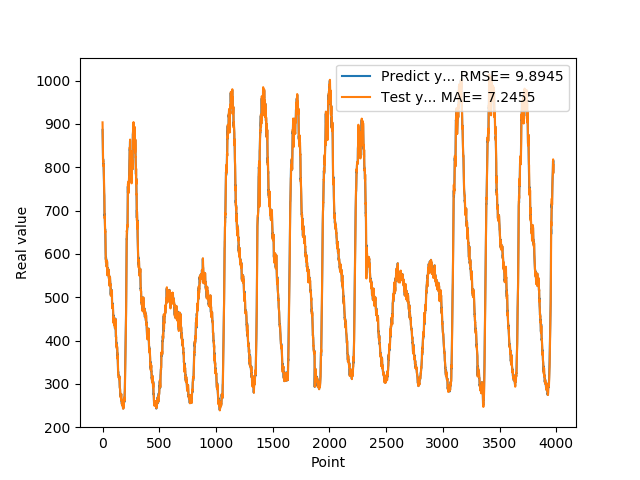

The file beside this chart, header and first rows:
8.863310000000000173e+02, 9.037357177734375000e+02
8.749517499999999472e+02, 8.836235351562500000e+02
8.559713749999999663e+02, 8.727434692382812500e+02
8.264569999999999936e+02, 8.522959594726562500e+02
8.165542500000000246e+02, 8.211146240234375000e+02
8.175349999999999682e+02, 8.129819335937500000e+02
8.189716250000000173e+02, 8.143013305664062500e+02
8.117733749999999873e+02, 8.155714111328125000e+02
8.055446249999999964e+02, 8.077988281250000000e+02
8.077357500000000528e+02, 8.023039550781250000e+02
7.976343749999999773e+02, 8.059763793945312500e+02
7.838461250000000291e+02, 7.948330078125000000e+02
7.721285000000000309e+02, 7.810822753906250000e+02
7.507611249999999927e+02, 7.694937133789062500e+02
7.407604999999999791e+02, 7.465012207031250000e+02
7.381630000000000109e+02, 7.370261230468750000e+02
7.041353749999999536e+02, 7.343305053710937500e+02
6.932297499999999673e+02, 6.966788940429687500e+02
6.878118749999999864e+02, 6.878271484375000000e+02
6.917001249999999573e+02, 6.819363403320312500e+02
6.766833749999999554e+02, 6.865107421875000000e+02
6.708157499999999800e+02, 6.701431884765625000e+02
6.551849999999999454e+02, 6.658640747070312500e+02
6.573795000000000073e+02, 6.496361694335937500e+02
6.533229999999999791e+02, 6.535510864257812500e+02
6.320700000000000500e+02, 6.490056152343750000e+02
6.240037499999999682e+02, 6.268615112304687500e+02
6.030702499999999873e+02, 6.197459106445312500e+02
5.963207499999999754e+02, 5.970793457031250000e+02
5.869681249999999864e+02, 5.907657470703125000e+02
5.926625000000000227e+02, 5.805309448242187500e+02
5.916618750000000091e+02, 5.870521240234375000e+02
5.874909999999999854e+02, 5.859124755859375000e+02
5.876982500000000300e+02, 5.825048828125000000e+02
5.829348750000000337e+02, 5.840874633789062500e+02
5.739001250000000027e+02, 5.799565429687500000e+02
5.757517500000000155e+02, 5.712602539062500000e+02
5.715187499999999545e+02, 5.739365234375000000e+02
5.772662500000000136e+02, 5.690655517578125000e+02
5.841861249999999472e+02, 5.754395751953125000e+02
5.791162500000000364e+02, 5.825353393554687500e+02
5.605193749999999682e+02, 5.774482421875000000e+02
5.519288749999999482e+02, 5.586445312500000000e+02
5.668337500000000091e+02, 5.502958374023437500e+02
5.660897499999999809e+02, 5.655449218750000000e+02
5.613295000000000528e+02, 5.635165405273437500e+02
5.675281250000000455e+02, 5.590202026367187500e+02
5.664259999999999309e+02, 5.661495971679687500e+02
5.583079999999999927e+02, 5.648874511718750000e+02
5.596131249999999682e+02, 5.569526977539062500e+02
5.598730000000000473e+02, 5.590317993164062500e+02
5.545782500000000255e+02, 5.590634765625000000e+02
5.643212499999999636e+02, 5.532278442382812500e+02
5.617709999999999582e+02, 5.634970092773437500e+02
5.531848750000000337e+02, 5.603515014648437500e+02
5.527226249999999936e+02, 5.518944702148437500e+02
5.437000000000000455e+02, 5.517558593750000000e+02
5.521055000000000064e+02, 5.419302368164062500e+02
5.447542499999999563e+02, 5.509644165039062500e+02
5.379841249999999491e+02, 5.424109497070312500e+02
5.365428749999999809e+02, 5.358034667968750000e+02
... 3,915 more rows
